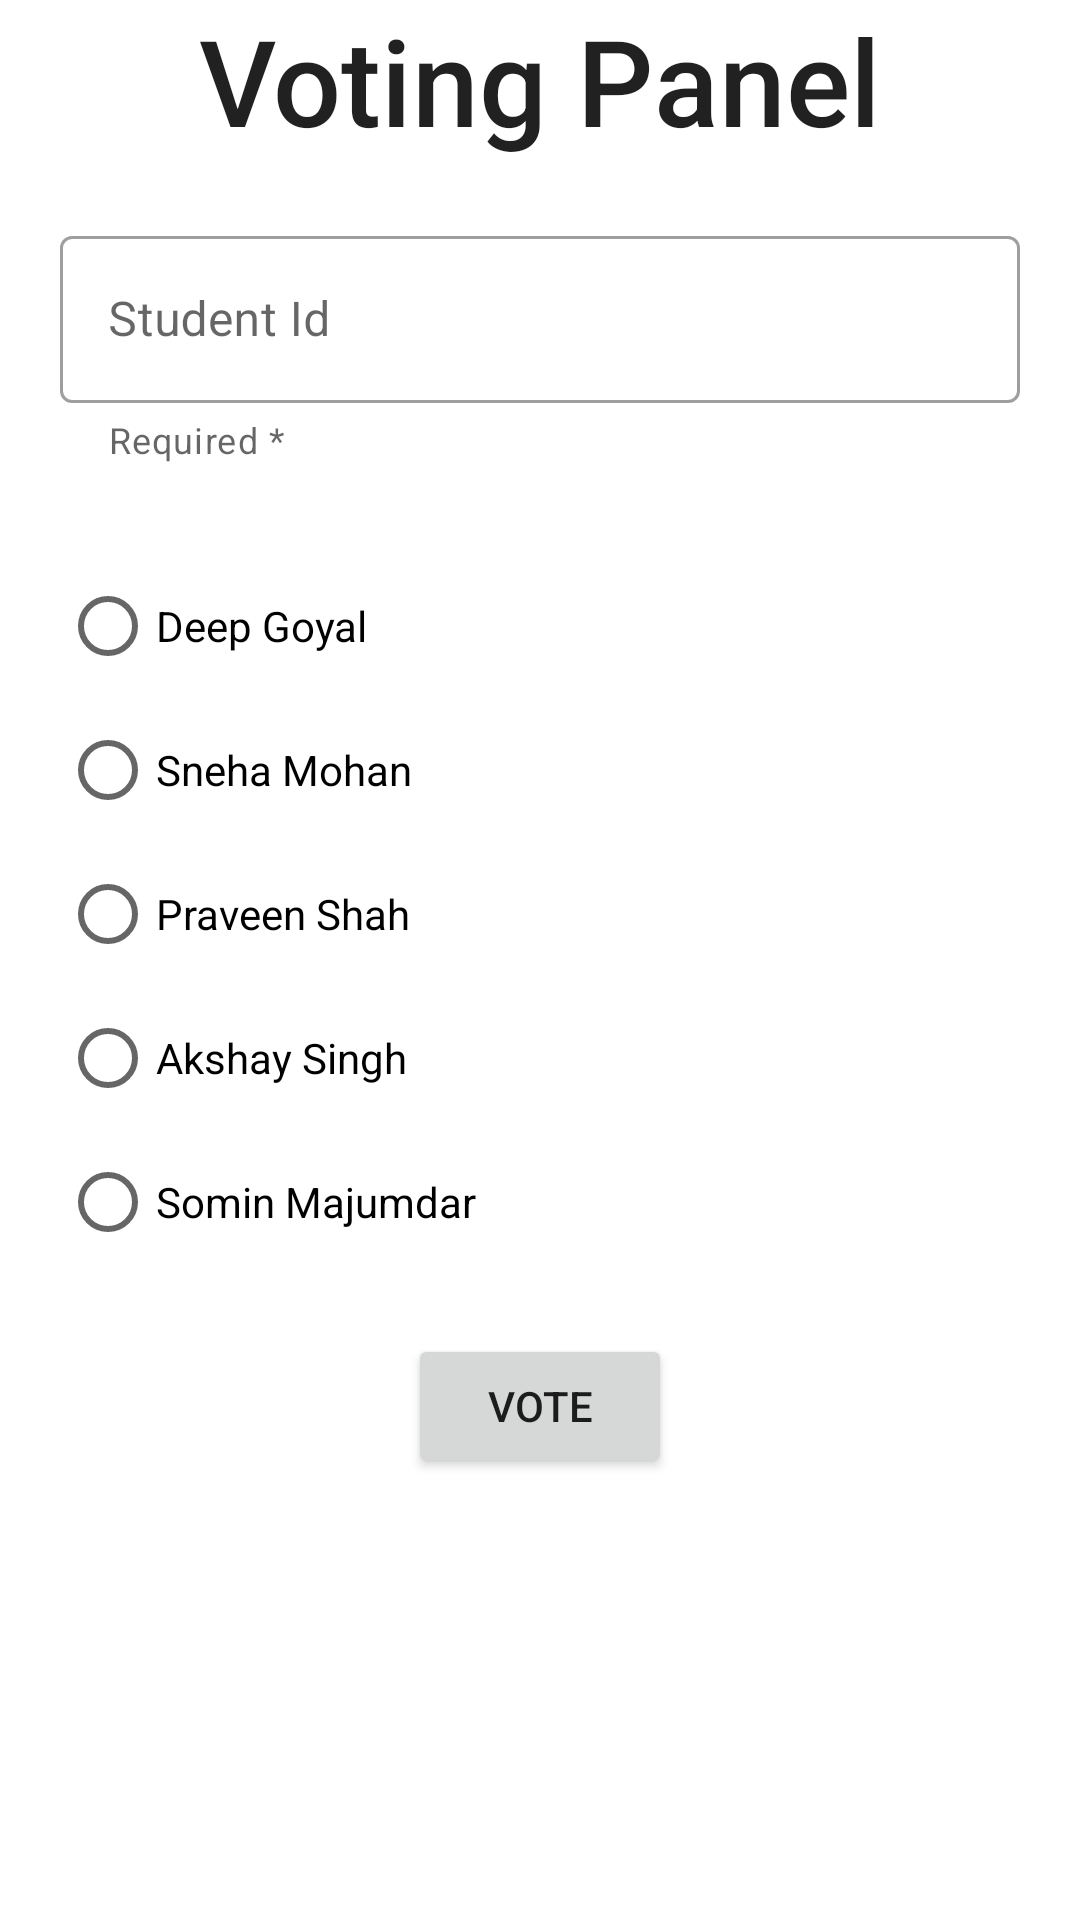

Here is an Android app screen rendered from its layout file. Give the layout XML and the strings, colors and styles it references.
<!-- AndroidManifest.xml: application theme Theme.EC_assignment_1 -->
<!-- res/layout/activity_main.xml -->
<?xml version="1.0" encoding="utf-8"?>
<androidx.constraintlayout.widget.ConstraintLayout xmlns:android="http://schemas.android.com/apk/res/android"
    xmlns:app="http://schemas.android.com/apk/res-auto"
    xmlns:tools="http://schemas.android.com/tools"
    android:layout_width="match_parent"
    android:layout_height="match_parent"
    tools:context=".MainActivity">

    <TextView
        android:id="@+id/textView"
        style="@style/TextAppearance.AppCompat.Body2"
        android:layout_width="wrap_content"
        android:layout_height="wrap_content"
        android:text="Voting Panel"
        android:textSize="40sp"
        app:layout_constraintEnd_toEndOf="parent"
        app:layout_constraintStart_toStartOf="parent"
        app:layout_constraintTop_toTopOf="parent" />

    <com.google.android.material.textfield.TextInputLayout
        android:id="@+id/student_id"
        style="@style/Widget.MaterialComponents.TextInputLayout.OutlinedBox"
        android:layout_width="match_parent"
        android:layout_height="wrap_content"
        android:layout_margin="20dp"
        android:hint="Student Id"
        app:errorEnabled="true"
        app:helperText="Required *"
        app:helperTextTextColor="@color/red"
        app:layout_constraintEnd_toEndOf="parent"
        app:layout_constraintStart_toStartOf="parent"
        app:layout_constraintTop_toBottomOf="@+id/textView"
        app:startIconDrawable="@drawable/ic_baseline_person_24">

        <com.google.android.material.textfield.TextInputEditText
            android:id="@+id/student_id_field"
            android:layout_width="match_parent"
            android:layout_height="wrap_content"
            android:inputType="textPersonName" />
    </com.google.android.material.textfield.TextInputLayout>

    <RadioGroup
        android:id="@+id/radioGroup_voting"
        android:layout_width="wrap_content"
        android:layout_height="wrap_content"
        android:layout_marginStart="20dp"
        android:layout_marginTop="30dp"
        app:layout_constraintStart_toStartOf="parent"
        app:layout_constraintTop_toBottomOf="@+id/student_id">

        <RadioButton
            android:layout_width="wrap_content"
            android:layout_height="wrap_content"
            android:text="Deep Goyal"
            android:id="@+id/deep_goyal"/>

        <RadioButton
            android:layout_width="wrap_content"
            android:layout_height="wrap_content"
            android:text="Sneha Mohan"
            android:id="@+id/Sneha_mohan"/>

        <RadioButton
            android:layout_width="wrap_content"
            android:layout_height="wrap_content"
            android:text="Praveen Shah"
            android:id="@+id/Praveen_shah"/>

        <RadioButton
            android:layout_width="wrap_content"
            android:layout_height="wrap_content"
            android:text="Akshay Singh"
            android:id="@+id/Akshay_singh"/>

        <RadioButton
            android:layout_width="wrap_content"
            android:layout_height="wrap_content"
            android:text="Somin Majumdar"
            android:id="@+id/Somin_majumdar"/>

    </RadioGroup>

    <Button
        android:id="@+id/btn_vote"
        android:layout_width="wrap_content"
        android:layout_height="wrap_content"
        android:layout_marginTop="20dp"
        android:text="Vote"
        app:layout_constraintEnd_toEndOf="parent"
        app:layout_constraintStart_toStartOf="parent"
        app:layout_constraintTop_toBottomOf="@+id/radioGroup_voting"/>

</androidx.constraintlayout.widget.ConstraintLayout>
<!-- resources referenced by this layout -->
<resources>
  <style name="Theme.EC_assignment_1" parent="Theme.MaterialComponents.DayNight.DarkActionBar">
          
          <item name="colorPrimary">@color/purple_500</item>
          <item name="colorPrimaryVariant">@color/purple_700</item>
          <item name="colorOnPrimary">@color/white</item>
          
          <item name="colorSecondary">@color/teal_200</item>
          <item name="colorSecondaryVariant">@color/teal_700</item>
          <item name="colorOnSecondary">@color/black</item>
          
          <item name="android:statusBarColor" tools:targetApi="l">?attr/colorPrimaryVariant</item>
          
      </style>
  <!-- not gathered from this repository: default colours our renderer supplied (Android Studio template values) -->
  <color name="purple_500">#FF6200EE</color>
  <color name="purple_700">#FF3700B3</color>
  <color name="teal_200">#FF03DAC5</color>
  <color name="teal_700">#FF018786</color>
  <color name="black">#FF000000</color>
  <color name="white">#FFFFFFFF</color>
</resources>
